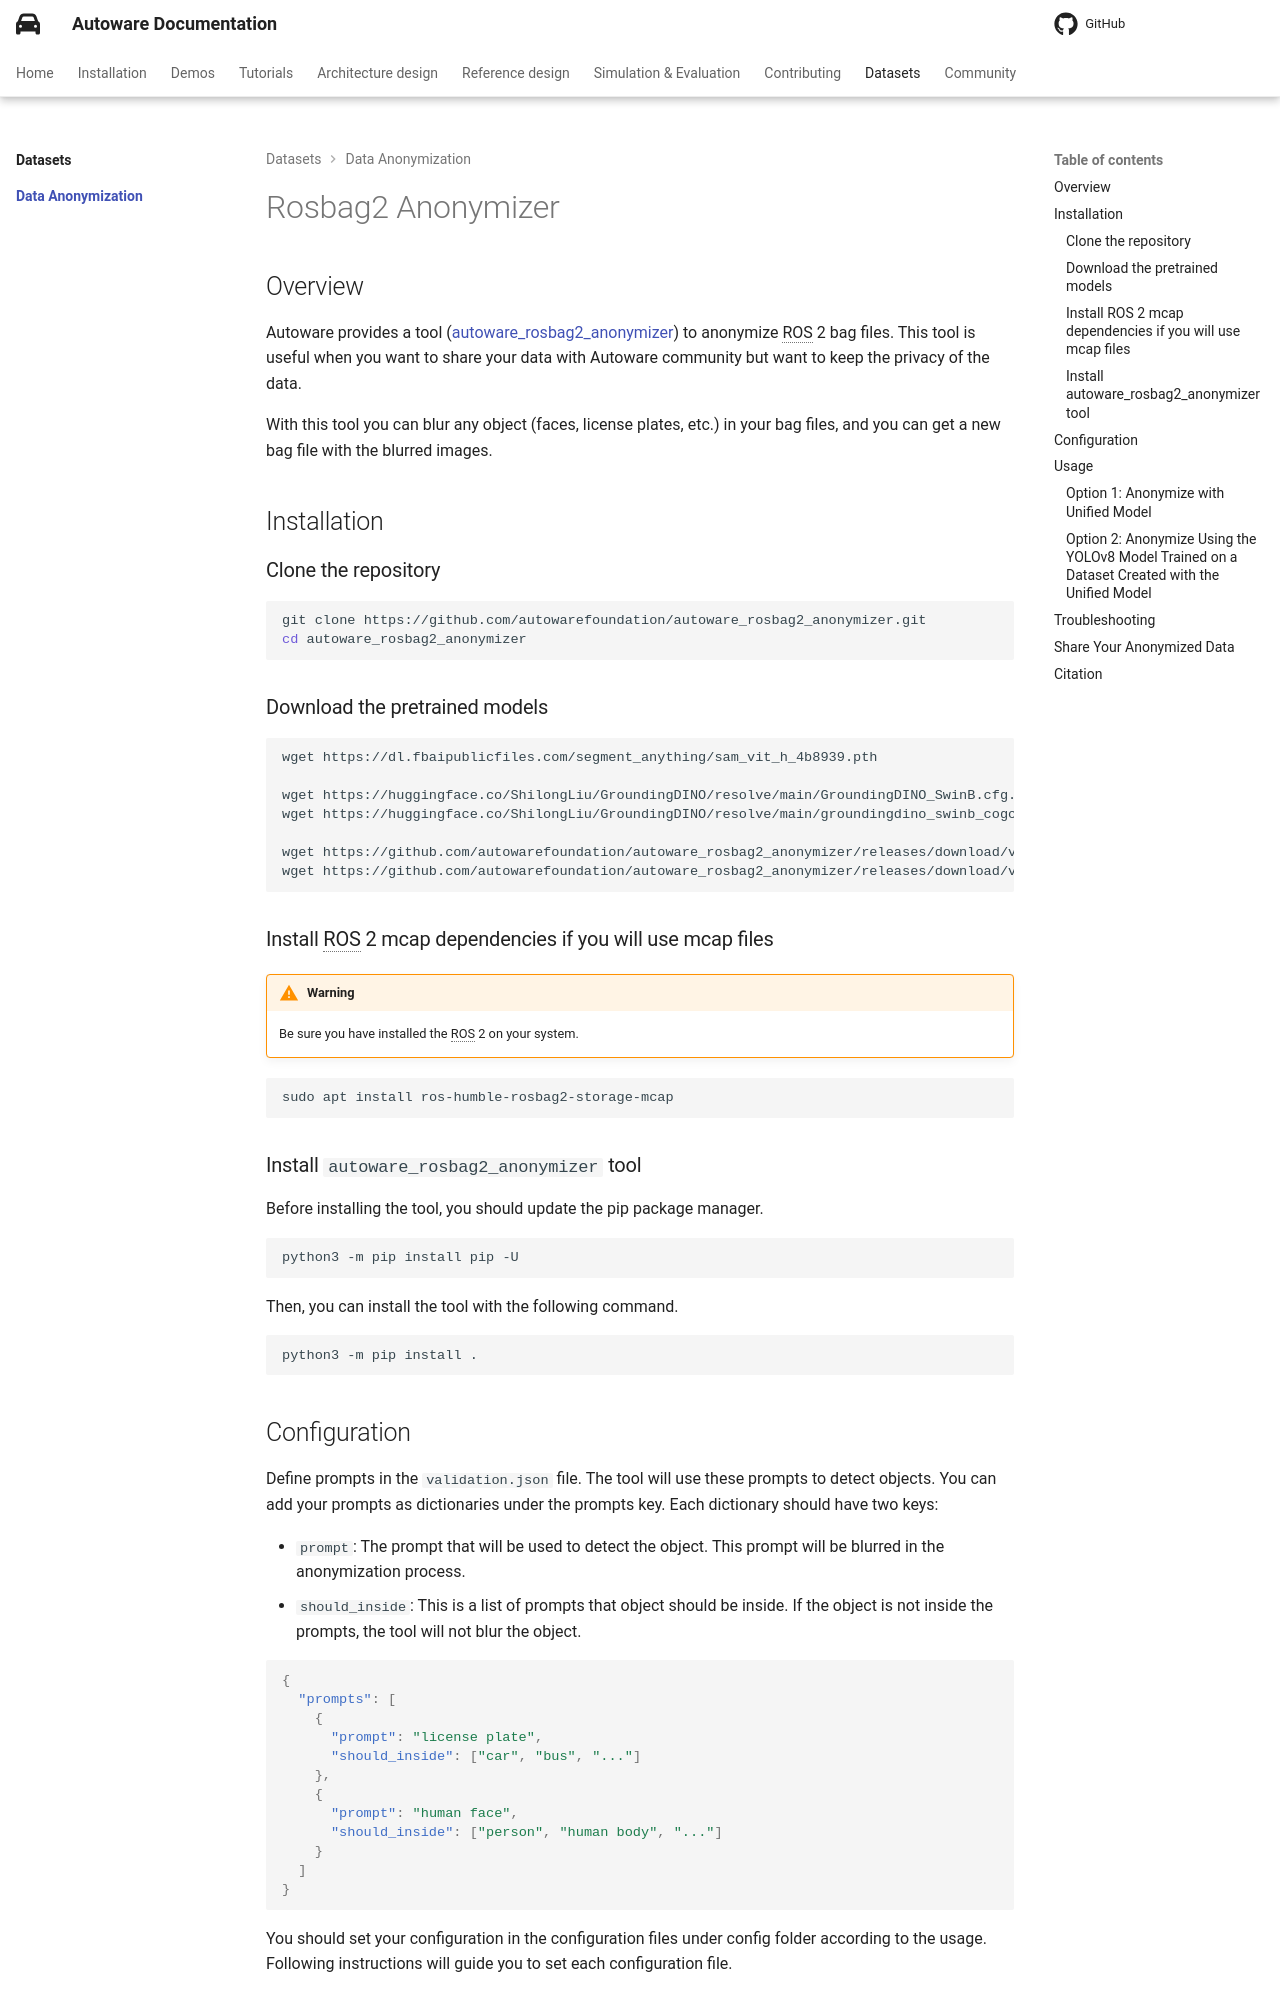

repository: autowarefoundation/autoware-documentation · page: pr-803/datasets/data-anonymization/index.html · generator: mkdocs

# Rosbag2 Anonymizer

## Overview

Autoware provides a tool ([autoware_rosbag2_anonymizer](https://github.com/autowarefoundation/autoware_rosbag2_anonymizer)) to anonymize ROS 2 bag files.
This tool is useful when you want to share your data with Autoware community but want to keep the privacy of the data.

With this tool you can blur any object (faces, license plates, etc.) in your bag files, and you can get a new bag file
with the blurred images.

## Installation

### Clone the repository

```bash
git clone https://github.com/autowarefoundation/autoware_rosbag2_anonymizer.git
cd autoware_rosbag2_anonymizer
```

### Download the pretrained models

```bash
wget https://dl.fbaipublicfiles.com/segment_anything/sam_vit_h_4b8939.pth

wget https://huggingface.co/ShilongLiu/GroundingDINO/resolve/main/GroundingDINO_SwinB.cfg.py
wget https://huggingface.co/ShilongLiu/GroundingDINO/resolve/main/groundingdino_swinb_cogcoor.pth

wget https://github.com/autowarefoundation/autoware_rosbag2_anonymizer/releases/download/v0.0.0/yolov8x_anonymizer.pt
wget https://github.com/autowarefoundation/autoware_rosbag2_anonymizer/releases/download/v0.0.0/yolo_config.yaml
```

### Install ROS 2 mcap dependencies if you will use mcap files

!!! warning

    Be sure you have installed the ROS 2 on your system.

```bash
sudo apt install ros-humble-rosbag2-storage-mcap
```

### Install `autoware_rosbag2_anonymizer` tool

Before installing the tool, you should update the pip package manager.

```bash
python3 -m pip install pip -U
```

Then, you can install the tool with the following command.

```bash
python3 -m pip install .
```
